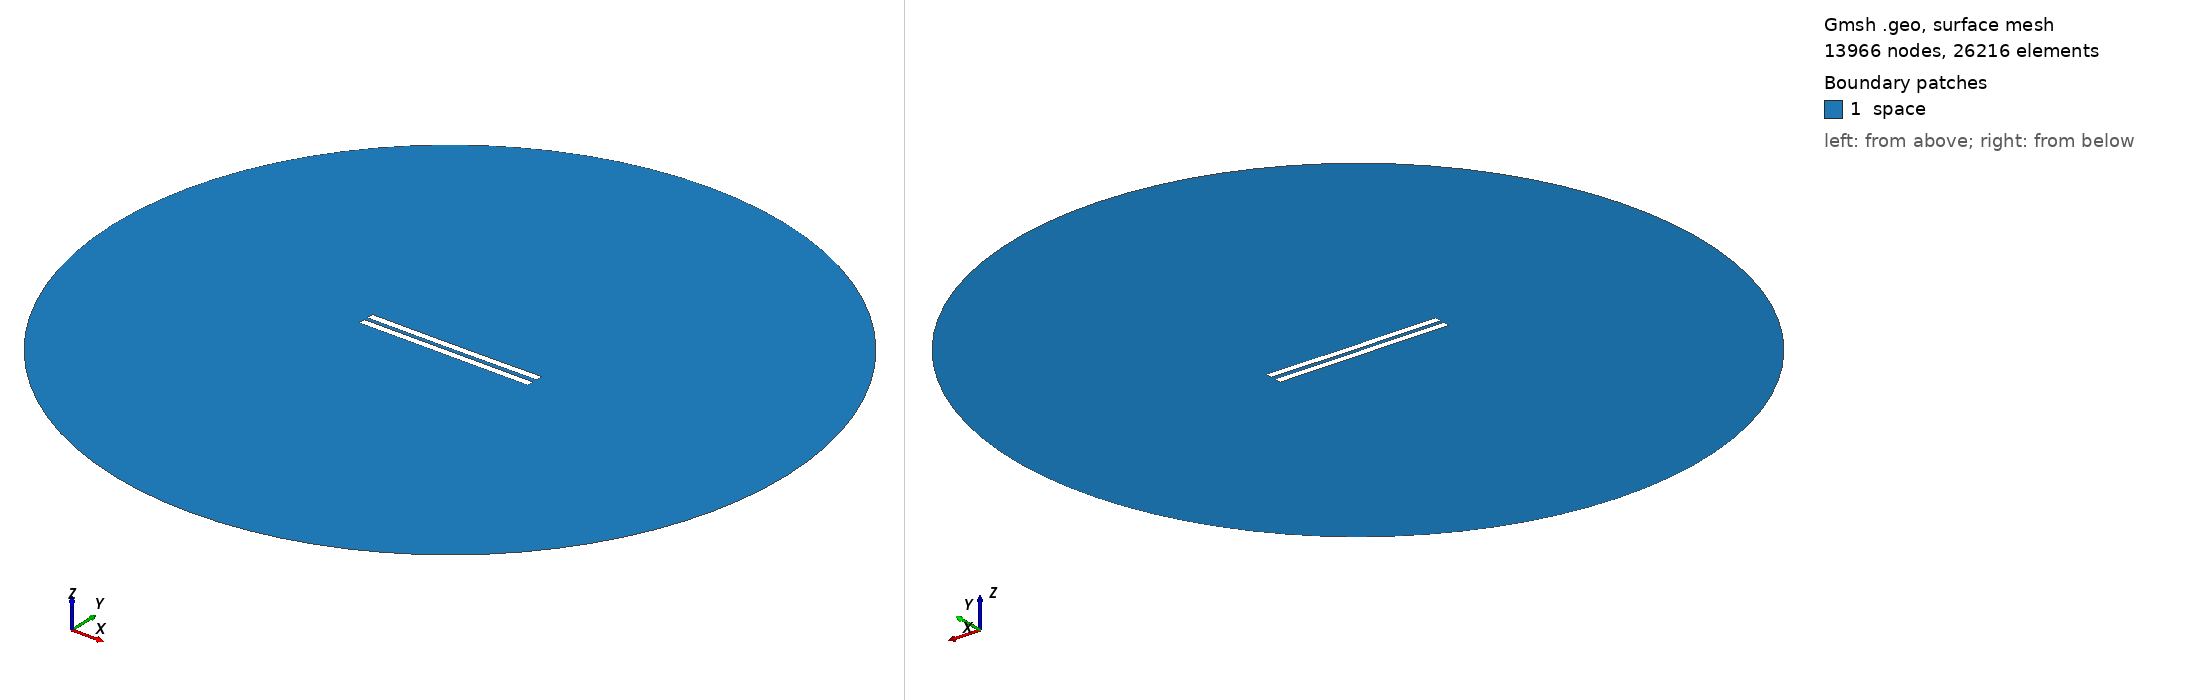

Gmsh geometry script, surface-meshed: 13966 nodes, 26216 surface elements. Boundary patches (legend numbers): 1 space. Left view from above one corner, right view from below the opposite corner. Legend entries are the model's physical surfaces. The drawing asked Gmsh for element sizes between 1% and 20% of the model's largest extent; the script's own settings can give other sizes.

=== 3038.geo (drawn) ===
//---------------------------------------
// Geometry kernel
//---------------------------------------

SetFactory("OpenCASCADE");



//---------------------------------------
// Parameters of the geometry
//---------------------------------------

// Overetch of the upper plate
overetch = 0.0;

// Distance between the plates
distance = 2.5;

// Discretization over the x axis (for the deformation)
nx = 50; 

// Length of the plate
L = 100 - overetch; 

// Number of modes
n = 4; 

// 1st mode coefficient
coeff(1) = 0.15;
beta(1) = 0.596864 * 3.1415926535 / L;

// 2nd mode coefficient
coeff(2) = -0.075;
beta(2) = 1.49418 * 3.1415926535 / L;

// 3rd mode coefficient
coeff(3) = 0.0;
beta(3) = 2.50025 * 3.1415926535 / L;

// 4th mode coefficient
coeff(4) = 0.0;
beta(4) = 3.49999 * 3.1415926535 / L;



//---------------------------------------
// Upper plate (deformed rectangle)
//---------------------------------------

// Coordiantes of the upper plate
xmin = -50;
xmax = 50 - overetch;

// Height of the upper plate
yheight = 4 - 2 * overetch;

// Indexes of the points
UpperID[] = {};
LowerID[] = {};
LeftID[] = {};
RightID[] = {};

// Point index
p = 1;

// Horizontal edges
For i In {1:nx}
    x = xmin + (i-1)*(xmax - xmin)/(nx-1);

    y_bottom = distance / 2 + overetch;
    For j In {1:n}
        C = (Cosh(beta(j)*L) + Cos(beta(j)*L)) / (Sinh(beta(j)*L) + Sin(beta(j)*L));
        y_bottom  = y_bottom + coeff(j) * (Cosh(beta(j)*(x+50)) - Cos(beta(j)*(x+50)) - C * (Sinh(beta(j)*(x+50)) - Sin(beta(j)*(x+50))));
    EndFor

    y_top = y_bottom + yheight;

    Point(p) = {x, y_top, 0, 1.0};
    UpperID[i] = p;
    p = p + 1;

    Point(p) = {x, y_bottom, 0, 1.0};
    LowerID[i] = p;
    p = p + 1;
EndFor

// Create point lists
UpperPts[] = {}; LowerPts[] = {};
For i In {1:nx}
  UpperPts[] += {UpperID[i]};
  LowerPts[] += {LowerID[i]};
EndFor

// Build splines
Spline(1) = {UpperPts[]};
Spline(2) = {LowerPts[]};
Line(3) = {LowerPts[nx-1], UpperPts[nx-1]};
Line(4) = {LowerPts[0], UpperPts[0]};

// Build the plane surface
Curve Loop(1) = {2, 3, -1, -4};
Plane Surface(1) = {1};



//---------------------------------------
// Lower plate (rectangle)
//---------------------------------------

// Vertices
Point(1001) = {-50, -1, 0, 1.0};
Point(1002) = { 50, -1, 0, 1.0};
Point(1003) = { 50,  -5, 0, 1.0};
Point(1004) = {-50,  -5, 0, 1.0};

// Edges
Line(5) = {1001, 1002};
Line(6) = {1002, 1003};
Line(7) = {1003, 1004};
Line(8) = {1004, 1001};

// Plane surface
Line Loop(2) = {5, 6, 7, 8};
Plane Surface(2) = {2}; 



//---------------------------------------
// Outer (fictious) boundary
//---------------------------------------

// Points
Point(1005) = {0, 0, 0};       // Center
Point(1006) = {200, 0, 0};     // Start point
Point(1007) = {0, 200, 0};     // 90 degrees
Point(1008) = {-200, 0, 0};    // 180 degrees
Point(1009) = {0, -200, 0};    // 270 degrees

// Circle arcs (each needs start, center, end)
Circle(9) = {1006, 1005, 1007};
Circle(10) = {1007, 1005, 1008};
Circle(11) = {1008, 1005, 1009};
Circle(12) = {1009, 1005, 1006};

// Plane surface for the entire domain
Curve Loop(3) = {9, 10, 11, 12};
Surface(3) = {3};

// Subtract the plates from the whole domain to obtain the actual domain where we want to solve the equations
BooleanDifference{ Surface{3}; Delete; }{ Surface{1}; Surface{2}; Delete; }




//---------------------------------------
// Transfinite Lines/Curves
//---------------------------------------

// Set the number of points on the boundaries
r = 7;

// Plates
Transfinite Curve {1, 2} = 50*r Using Progression 1;
Transfinite Curve {3, 4} = 2*r Using Progression 1;
Transfinite Line {5, 7} = 50*r Using Progression 1;
Transfinite Line {6, 8} = 2*r Using Progression 1;

// Outer boundary
Transfinite Line {9, 10, 11, 12} = 20 Using Progression 1;



//---------------------------------------
// Physical groups
//---------------------------------------                

// Physical curves (boundaries)
Physical Line("force_segment", 10) = {2};
Physical Line("upper_plate", 11) = {1, 3, 4};
Physical Line("lower_plate", 12) = {5, 6, 7, 8};
Physical Line("boundary", 20) = {9, 10, 11, 12};

// Physical Surfaces
Physical Surface("space", 30) = {3};



//---------------------------------------
// 6. Generate the Mesh
//---------------------------------------

// 2D mesh generation
Mesh 2;
